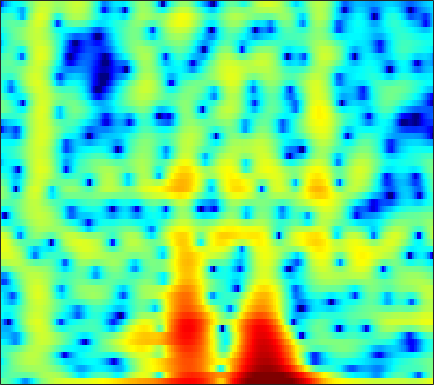

The file beside this chart, header and first rows:
-1.0725, -1.3207, -1.7323, -2.2498, -2.7307, -3.5103, -4.5063, -5.4399, -6.9687, -8.8425, -10.878, -11.983, -11.716, -9.6609, -7.8446, -5.6263, -3.7772, -2.6008, -1.2716, -0.17773, 0.73928, 1.3315, 2.0095, 2.5858
-4.162, -3.466, -2.747, -2.227, -1.955, -1.725, -1.615, -1.595, -1.625, -1.675, -1.695, -1.661, -1.511, -1.222, -0.9187, -0.4346, 0.09797, 0.4973, 0.9959, 1.429, 1.776, 1.972, 2.139, 2.194
-4.702, -4.051, -3.213, -2.434, -1.901, -1.258, -0.6978, -0.326, 0.1122, 0.4828, 0.7971, 1.002, 1.234, 1.423, 1.537, 1.649, 1.714, 1.726, 1.69, 1.59, 1.418, 1.238, 0.9267, 0.5288
-6.864, -5.549, -4.041, -2.766, -1.934, -0.9674, -0.1455, 0.3906, 1.003, 1.511, 1.921, 2.169, 2.419, 2.574, 2.627, 2.611, 2.493, 2.333, 2.023, 1.596, 1.04, 0.5362, -0.2556, -1.188
-4.547, -3.834, -2.928, -2.084, -1.492, -0.7549, -0.07534, 0.3984, 0.9808, 1.501, 1.958, 2.251, 2.571, 2.796, 2.897, 2.931, 2.838, 2.677, 2.329, 1.815, 1.107, 0.4388, -0.6617, -2.042
-3.818, -3.746, -3.618, -3.456, -3.297, -3.011, -2.601, -2.207, -1.565, -0.8322, -0.06147, 0.5092, 1.223, 1.845, 2.231, 2.625, 2.868, 2.946, 2.904, 2.692, 2.309, 1.914, 1.25, 0.4385
-6.41, -6.702, -7.284, -8.167, -9.075, -10.61, -12.05, -12.19, -10.36, -7.509, -4.855, -3.152, -1.273, 0.2322, 1.146, 2.11, 2.81, 3.178, 3.477, 3.575, 3.493, 3.325, 2.974, 2.497
-9.46, -9.267, -9.328, -9.727, -10.22, -11.07, -11.81, -11.76, -10.3, -7.822, -5.259, -3.504, -1.489, 0.1538, 1.158, 2.223, 2.991, 3.391, 3.703, 3.787, 3.665, 3.451, 3.018, 2.458
-10.07, -10.29, -10.57, -10.53, -10.12, -9.118, -7.743, -6.573, -4.942, -3.282, -1.665, -0.5296, 0.8473, 2.033, 2.768, 3.536, 4.044, 4.254, 4.299, 4.071, 3.565, 3.002, 2, 0.7309
-9.999, -12.07, -16.49, -24.68, -20.71, -13.23, -8.841, -6.428, -3.883, -1.848, -0.1476, 0.9461, 2.179, 3.167, 3.751, 4.314, 4.63, 4.698, 4.542, 4.09, 3.311, 2.492, 1.032, -0.9403
-6.186, -6.671, -7.118, -7.19, -6.913, -6.117, -4.98, -4.005, -2.639, -1.309, -0.06913, 0.7752, 1.768, 2.587, 3.073, 3.548, 3.808, 3.861, 3.728, 3.363, 2.753, 2.146, 1.133, -0.08379
-5.321, -5.587, -5.826, -5.904, -5.818, -5.452, -4.791, -4.125, -3.076, -1.921, -0.758, 0.073, 1.072, 1.921, 2.447, 2.976, 3.306, 3.417, 3.384, 3.158, 2.747, 2.33, 1.642, 0.8376
-6.341, -7, -8.102, -9.392, -10.35, -11.01, -10.16, -8.619, -6.221, -3.929, -1.935, -0.66, 0.7757, 1.917, 2.592, 3.264, 3.685, 3.839, 3.845, 3.629, 3.203, 2.756, 2.014, 1.137
-6.921, -7.652, -9.032, -10.99, -12.94, -15.55, -14.24, -11.11, -7.2, -4.104, -1.678, -0.2031, 1.395, 2.634, 3.348, 4.028, 4.425, 4.547, 4.475, 4.127, 3.505, 2.85, 1.716, 0.2552
-8.284, -8.514, -8.617, -8.425, -8.054, -7.256, -6.073, -4.979, -3.381, -1.754, -0.2324, 0.796, 1.985, 2.936, 3.492, 4.017, 4.297, 4.343, 4.184, 3.763, 3.074, 2.364, 1.124, -0.504
-14.66, -16.34, -15.65, -12.45, -10.1, -7.438, -5.266, -3.865, -2.232, -0.8233, 0.381, 1.16, 2.031, 2.707, 3.087, 3.433, 3.588, 3.579, 3.401, 3.042, 2.497, 1.97, 1.127, 0.1459
-11.25, -12.15, -11.55, -9.297, -7.399, -5.115, -3.216, -2.041, -0.7338, 0.324, 1.172, 1.683, 2.213, 2.596, 2.787, 2.925, 2.943, 2.878, 2.686, 2.372, 1.933, 1.527, 0.8934, 0.1671
-2.744, -2.547, -2.111, -1.524, -0.9966, -0.268, 0.4187, 0.8828, 1.389, 1.753, 1.98, 2.068, 2.086, 2.029, 1.953, 1.825, 1.68, 1.559, 1.378, 1.135, 0.8087, 0.4892, -0.06964, -0.8128
1.746, 2.037, 2.346, 2.596, 2.74, 2.864, 2.876, 2.805, 2.592, 2.218, 1.677, 1.164, 0.3749, -0.4826, -1.081, -1.691, -1.982, -1.989, -1.823, -1.598, -1.453, -1.456, -1.649, -2.087
4.015, 4.21, 4.328, 4.317, 4.213, 3.949, 3.538, 3.112, 2.374, 1.403, 0.1282, -1.082, -3.161, -5.987, -8.781, -12.93, -12.98, -10.49, -7.677, -5.862, -4.777, -4.283, -3.899, -3.71
4.999, 5.007, 4.873, 4.562, 4.22, 3.63, 2.923, 2.315, 1.404, 0.3654, -0.8471, -1.926, -3.644, -5.745, -7.514, -9.521, -9.838, -9.089, -7.885, -7.116, -6.956, -7.135, -7.504, -7.548
5.509, 5.288, 4.809, 4.092, 3.419, 2.342, 1.125, 0.2104, -0.872, -1.631, -2.007, -2.132, -2.229, -2.35, -2.488, -2.687, -2.901, -3.116, -3.565, -4.429, -5.974, -7.897, -12.49, -24.05
4.371, 3.962, 3.182, 2.119, 1.079, -0.7583, -3.362, -6.076, -11.12, -13.18, -8.439, -5.608, -3.078, -1.467, -0.6393, 0.06167, 0.3986, 0.47, 0.3184, -0.09822, -0.7329, -1.293, -1.963, -2.242
0.5068, 0.0311, -0.644, -1.388, -2.046, -3.081, -4.425, -5.569, -6.85, -6.947, -5.534, -4.072, -2.236, -0.7598, 0.106, 0.9663, 1.54, 1.804, 1.972, 1.976, 1.851, 1.712, 1.51, 1.339
-5.295, -6.188, -6.647, -6.269, -5.691, -4.85, -4.115, -3.623, -2.984, -2.282, -1.468, -0.8092, 0.05986, 0.8792, 1.413, 2.001, 2.433, 2.646, 2.795, 2.806, 2.687, 2.529, 2.229, 1.839
-12.19, -18.72, -23.21, -12.77, -9.194, -6.225, -4.203, -3.042, -1.792, -0.7474, 0.1456, 0.7443, 1.45, 2.057, 2.432, 2.819, 3.065, 3.167, 3.176, 3.045, 2.79, 2.514, 2.034, 1.419
-5.404, -6.087, -6.324, -5.788, -5.048, -3.898, -2.768, -1.969, -0.9845, -0.08624, 0.7195, 1.258, 1.891, 2.395, 2.687, 2.947, 3.052, 3.028, 2.863, 2.552, 2.106, 1.696, 1.066, 0.3472
-1.36, -1.713, -2.086, -2.277, -2.308, -2.194, -1.865, -1.507, -0.8816, -0.145, 0.6449, 1.221, 1.912, 2.461, 2.76, 2.981, 2.984, 2.823, 2.405, 1.768, 0.9389, 0.2411, -0.7051, -1.538
0.9392, 0.4074, -0.4333, -1.377, -2.13, -3.086, -3.696, -3.709, -2.984, -1.691, -0.2197, 0.8322, 2.032, 2.955, 3.437, 3.783, 3.774, 3.515, 2.796, 1.605, -0.1181, -1.811, -4.541, -7.074
1.327, 0.5687, -0.7566, -2.607, -4.442, -8.035, -14.75, -24.16, -12.11, -6.126, -2.509, -0.5455, 1.433, 2.87, 3.634, 4.26, 4.447, 4.29, 3.667, 2.493, 0.6772, -1.207, -4.54, -8.178
-0.8211, -1.488, -2.633, -4.046, -5.287, -6.963, -8.327, -8.632, -7.755, -5.865, -3.679, -2.084, -0.1956, 1.367, 2.291, 3.191, 3.697, 3.826, 3.674, 3.18, 2.381, 1.659, 0.645, -0.2241
-3.296, -3.697, -4.423, -5.402, -6.357, -7.746, -9.168, -9.865, -9.691, -7.946, -5.458, -3.572, -1.295, 0.5703, 1.708, 2.872, 3.657, 4.01, 4.184, 4.062, 3.69, 3.263, 2.543, 1.684
-6.679, -6.279, -6.137, -6.576, -7.339, -9.135, -12.33, -16.67, -21.41, -12.4, -6.992, -4.199, -1.372, 0.7343, 1.97, 3.221, 4.09, 4.499, 4.761, 4.715, 4.39, 3.96, 3.153, 2.068
-9.451, -8.004, -6.845, -6.32, -6.182, -6.311, -6.484, -6.463, -5.935, -4.711, -3.062, -1.741, -0.07773, 1.371, 2.282, 3.248, 3.929, 4.246, 4.429, 4.328, 3.937, 3.466, 2.586, 1.424
-7.06, -6.502, -5.832, -5.263, -4.907, -4.439, -3.952, -3.507, -2.798, -1.935, -0.9485, -0.1697, 0.8604, 1.819, 2.449, 3.139, 3.619, 3.839, 3.914, 3.736, 3.292, 2.782, 1.862, 0.6682
-5.368, -5.304, -5.143, -4.889, -4.667, -4.259, -3.748, -3.277, -2.52, -1.643, -0.6757, 0.07151, 1.044, 1.942, 2.535, 3.187, 3.645, 3.849, 3.908, 3.717, 3.268, 2.744, 1.794, 0.5343
-6.054, -6.229, -6.365, -6.451, -6.447, -6.396, -6.11, -5.699, -4.792, -3.543, -2.108, -1.013, 0.3707, 1.589, 2.371, 3.216, 3.821, 4.103, 4.262, 4.158, 3.782, 3.324, 2.462, 1.302
-9.947, -10.03, -10.01, -10.19, -10.61, -11.75, -13.38, -14.08, -12.32, -8.74, -5.428, -3.361, -1.087, 0.707, 1.789, 2.915, 3.716, 4.119, 4.408, 4.424, 4.174, 3.824, 3.146, 2.244
-21.07, -16.76, -13.69, -12.39, -12.33, -13.18, -15.15, -16.43, -14.28, -9.9, -6.218, -3.996, -1.61, 0.2713, 1.405, 2.596, 3.455, 3.905, 4.235, 4.288, 4.086, 3.772, 3.17, 2.394
-11.5, -10.84, -9.727, -8.806, -8.392, -7.987, -7.607, -7.179, -6.245, -4.925, -3.389, -2.184, -0.64, 0.7662, 1.69, 2.724, 3.502, 3.905, 4.189, 4.173, 3.865, 3.44, 2.643, 1.613
-3.778, -3.934, -4.03, -4.076, -4.076, -4.11, -4.092, -4.005, -3.739, -3.223, -2.407, -1.613, -0.389, 0.9011, 1.814, 2.889, 3.72, 4.143, 4.432, 4.373, 3.924, 3.322, 2.115, 0.3741
-0.4038, -0.774, -1.274, -1.842, -2.298, -3.021, -3.9, -4.67, -5.794, -6.665, -6.458, -5.338, -3.127, -0.8677, 0.6235, 2.246, 3.445, 4.064, 4.525, 4.577, 4.21, 3.648, 2.477, 0.7652
-0.4444, -0.9483, -1.699, -2.519, -3.224, -4.284, -5.649, -7.057, -9.887, -15.27, -21.41, -13.27, -6.844, -2.942, -0.843, 1.22, 2.655, 3.409, 4.006, 4.195, 4.028, 3.677, 2.958, 2.006
-2.324, -3.021, -4.087, -5.144, -5.843, -6.498, -6.832, -6.928, -6.948, -6.704, -5.881, -4.799, -2.961, -1.063, 0.2353, 1.673, 2.739, 3.299, 3.745, 3.857, 3.669, 3.36, 2.764, 2.017
-4.217, -5.379, -7.574, -10.68, -13.2, -13.65, -10.54, -8.227, -5.782, -3.856, -2.208, -1.093, 0.2809, 1.504, 2.302, 3.173, 3.795, 4.063, 4.177, 3.999, 3.526, 2.993, 2.063, 0.932
-4.411, -5.274, -7.025, -9.454, -11.22, -11.31, -8.564, -6.307, -3.784, -1.764, -0.1235, 0.917, 2.096, 3.061, 3.633, 4.196, 4.509, 4.569, 4.38, 3.873, 3.023, 2.13, 0.572, -1.467
-3.41, -3.486, -3.731, -3.976, -4.003, -3.744, -3.098, -2.424, -1.378, -0.2883, 0.7561, 1.494, 2.373, 3.115, 3.561, 3.978, 4.153, 4.119, 3.809, 3.165, 2.151, 1.117, -0.6841, -3.063
-2.483, -2.313, -2.163, -2.053, -1.98, -1.829, -1.606, -1.382, -0.9732, -0.4331, 0.2418, 0.8139, 1.616, 2.377, 2.879, 3.39, 3.674, 3.703, 3.493, 2.967, 2.101, 1.226, -0.2413, -2.023
-2.111, -1.87, -1.627, -1.517, -1.567, -1.766, -2.124, -2.467, -2.887, -2.984, -2.443, -1.623, -0.2262, 1.182, 2.112, 3.088, 3.739, 3.99, 4.028, 3.728, 3.093, 2.406, 1.221, -0.2488
-3.38, -2.829, -2.25, -1.963, -2.001, -2.471, -3.573, -4.982, -8.175, -14.03, -13.64, -8.107, -3.298, -0.2128, 1.431, 3.007, 4.02, 4.483, 4.738, 4.614, 4.146, 3.576, 2.542, 1.191
-7.207, -5.69, -4.216, -3.287, -2.894, -2.827, -3.267, -3.919, -5.07, -5.96, -5.423, -3.992, -1.669, 0.4154, 1.684, 2.983, 3.858, 4.268, 4.498, 4.392, 3.97, 3.458, 2.515, 1.284
-9.26, -7.362, -5.453, -4.082, -3.343, -2.642, -2.193, -1.96, -1.678, -1.296, -0.714, -0.1404, 0.7472, 1.664, 2.296, 2.993, 3.483, 3.684, 3.728, 3.515, 3.041, 2.521, 1.62, 0.4951
-7.425, -6.265, -4.885, -3.722, -3.003, -2.195, -1.529, -1.09, -0.5514, -0.01431, 0.5539, 1.003, 1.609, 2.191, 2.583, 3.003, 3.263, 3.327, 3.218, 2.873, 2.287, 1.692, 0.7155, -0.4318
-5.444, -4.646, -3.688, -2.868, -2.329, -1.735, -1.246, -0.9169, -0.4874, -0.02256, 0.5105, 0.9595, 1.601, 2.236, 2.667, 3.13, 3.405, 3.47, 3.326, 2.888, 2.139, 1.37, 0.06017, -1.518
-3.914, -3.336, -2.67, -2.161, -1.898, -1.715, -1.705, -1.783, -1.884, -1.802, -1.335, -0.6937, 0.4316, 1.637, 2.465, 3.369, 3.983, 4.223, 4.227, 3.845, 3.032, 2.101, 0.3466, -2.189
-4.561, -4.082, -3.531, -3.159, -3.076, -3.28, -3.98, -4.945, -7.019, -9.903, -10.51, -7.746, -3.735, -0.6881, 1.03, 2.733, 3.878, 4.412, 4.731, 4.628, 4.102, 3.419, 2.121, 0.3482
-9.405, -8.565, -7.456, -6.568, -6.128, -5.95, -6.331, -7.037, -8.61, -10.55, -10.64, -8.544, -5.09, -2.19, -0.4707, 1.294, 2.547, 3.199, 3.72, 3.879, 3.719, 3.421, 2.829, 2.11
-18.07, -14.59, -11.35, -9.202, -8.08, -7.072, -6.474, -6.198, -5.892, -5.472, -4.716, -3.894, -2.56, -1.125, -0.08877, 1.123, 2.091, 2.633, 3.113, 3.309, 3.251, 3.066, 2.667, 2.172
